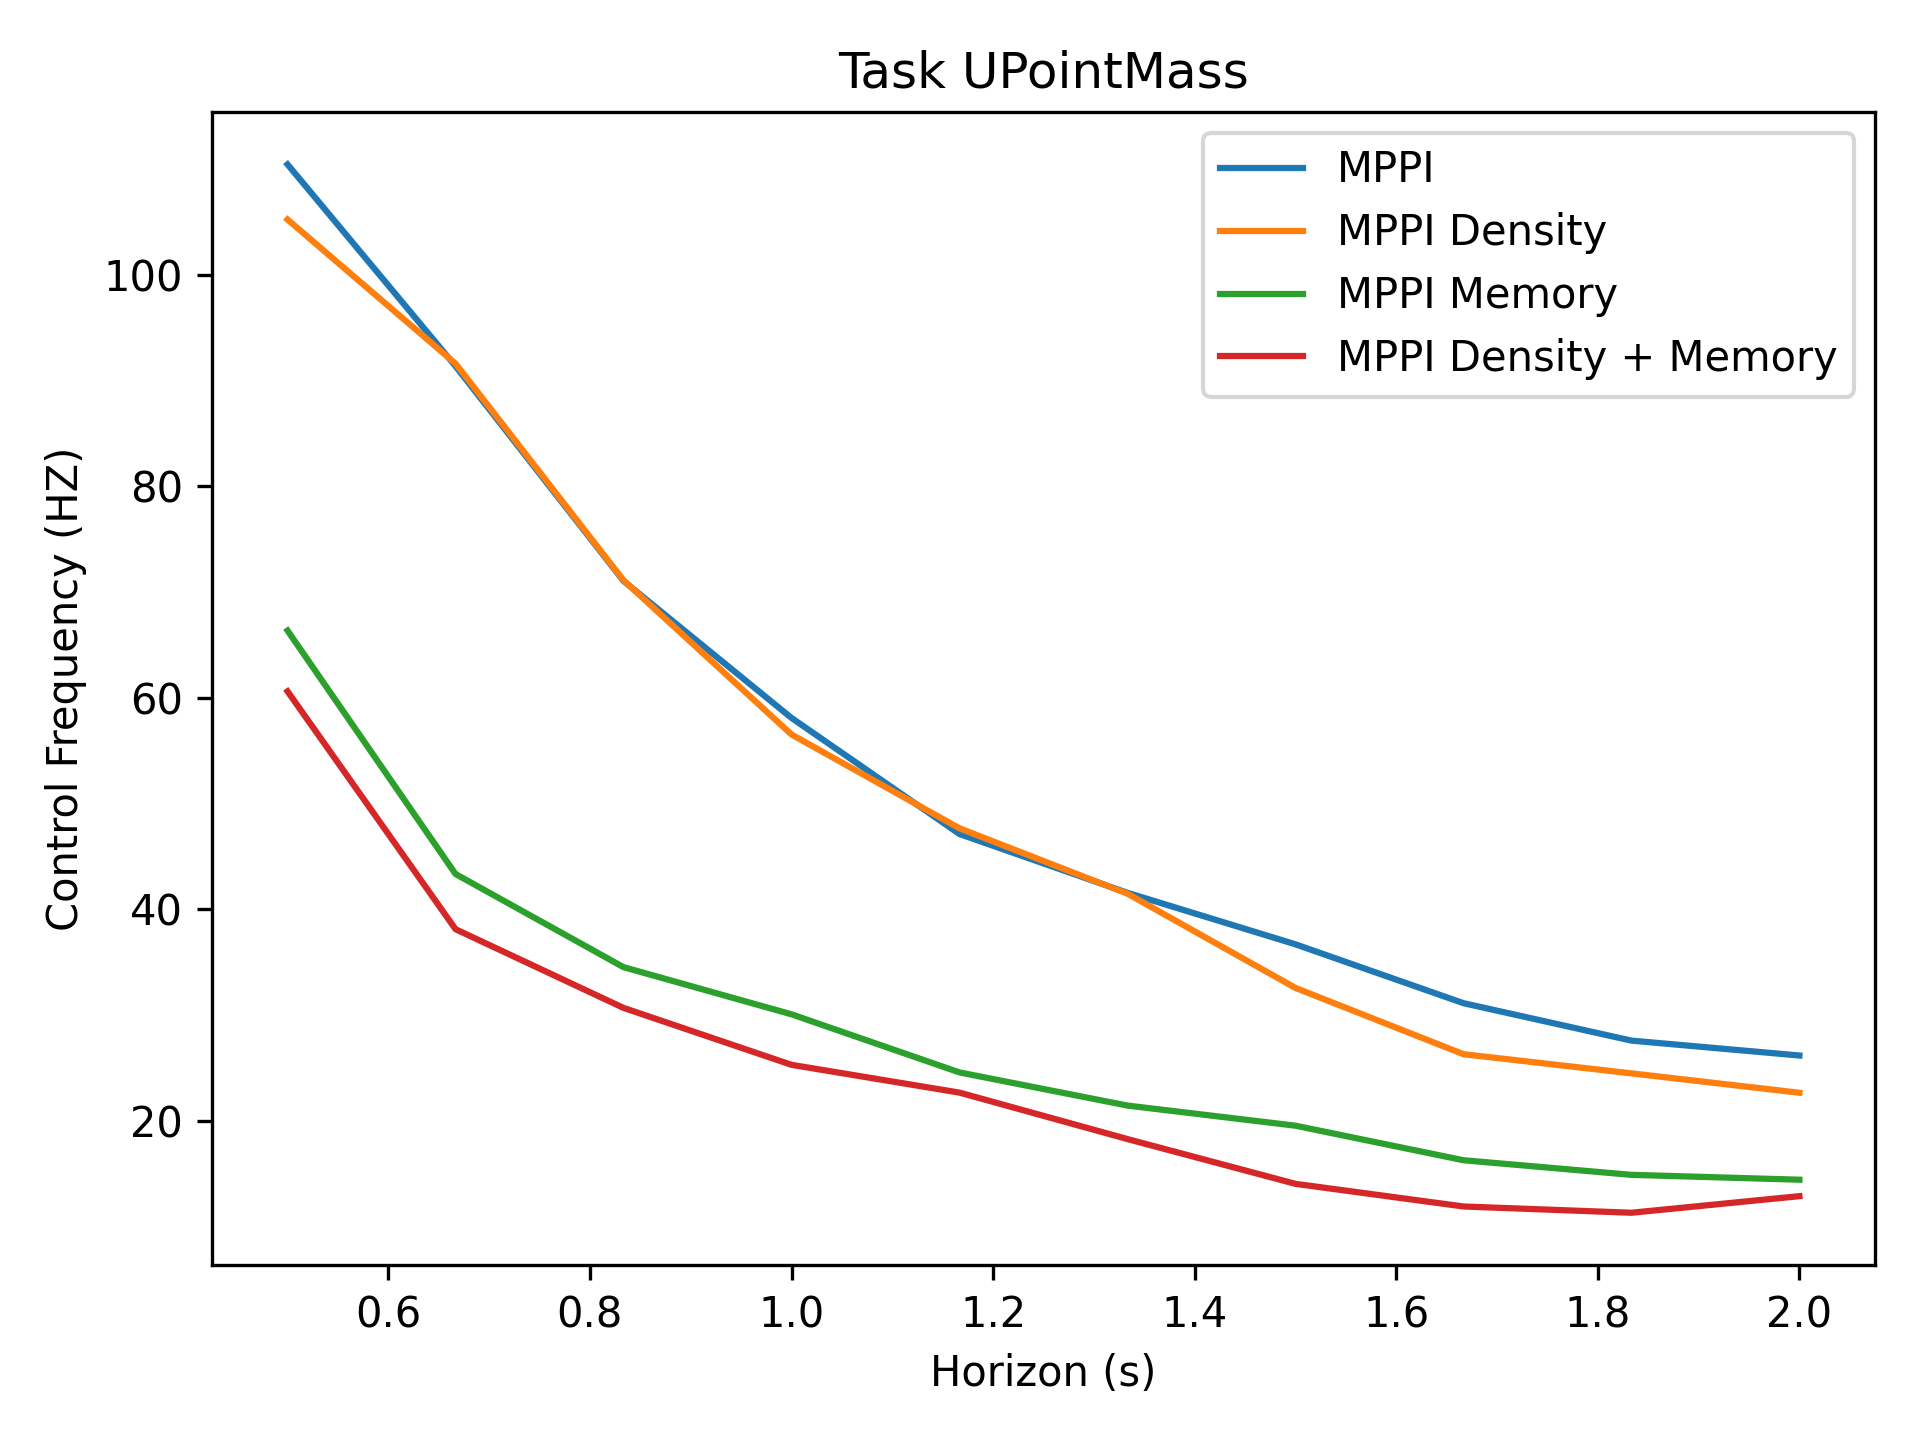

Source data for this figure (header and first rows):
1.10e+02, 9.13e+01, 7.10e+01, 5.81e+01, 4.71e+01, 4.15e+01, 3.67e+01, 3.11e+01, 2.76e+01, 2.61e+01
1.05e+02, 9.16e+01, 7.11e+01, 5.65e+01, 4.76e+01, 4.15e+01, 3.25e+01, 2.63e+01, 2.45e+01, 2.26e+01
6.63e+01, 4.33e+01, 3.45e+01, 3.00e+01, 2.45e+01, 2.14e+01, 1.95e+01, 1.62e+01, 1.49e+01, 1.44e+01
6.06e+01, 3.81e+01, 3.07e+01, 2.53e+01, 2.26e+01, 1.82e+01, 1.40e+01, 1.19e+01, 1.13e+01, 1.28e+01
